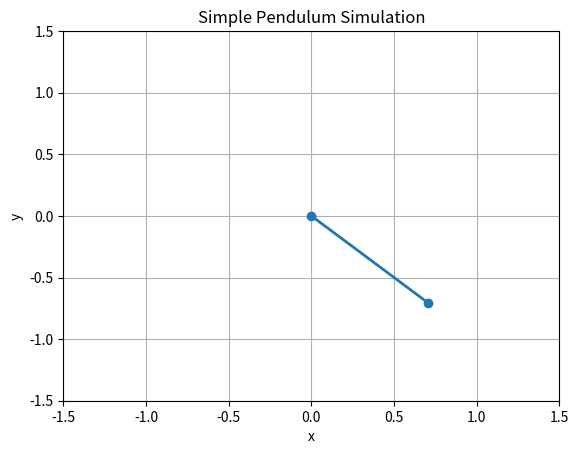
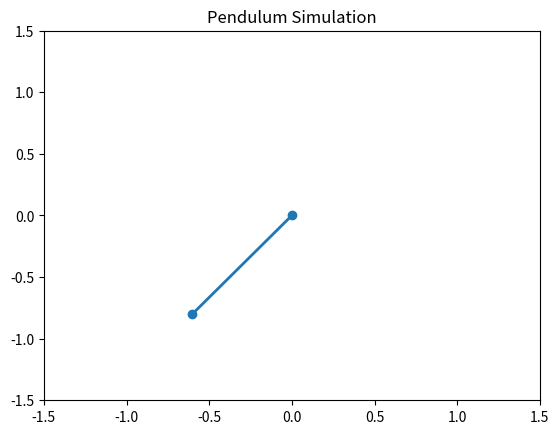

The matplotlib source for these figures, in order:
import numpy as np
import matplotlib.pyplot as plt
from matplotlib.animation import FuncAnimation

# Constants
g = 9.81  # gravity (m/s^2)
L = 1.0   # length of the pendulum (m)
theta0 = np.pi / 4  # initial angle (45 degrees)
omega0 = 0.0        # initial angular velocity (rad/s)
t_max = 10.0        # total simulation time (s)
dt = 0.01           # time step (s)

# Time array
t = np.arange(0, t_max, dt)

# Arrays to store theta and omega values
theta = np.zeros_like(t)
omega = np.zeros_like(t)

# Initial conditions
theta[0] = theta0
omega[0] = omega0

# Numerical integration (Euler method)
for i in range(1, len(t)):
    # Update angular velocity
    omega[i] = omega[i-1] - (g / L) * np.sin(theta[i-1]) * dt
    # Update angle
    theta[i] = theta[i-1] + omega[i-1] * dt

# Convert polar coordinates to Cartesian coordinates
x = L * np.sin(theta)
y = -L * np.cos(theta)

# Animation setup
fig, ax = plt.subplots()
ax.set_xlim(-L*1.5, L*1.5)
ax.set_ylim(-L*1.5, L*1.5)
line, = ax.plot([], [], 'o-', lw=2)

# Animation function
def animate(i):
    line.set_data([0, x[i]], [0, y[i]])
    return line,

# Create animation
ani = FuncAnimation(fig, animate, frames=len(t), interval=dt*1000, blit=True)

# Show the animation
plt.title("Simple Pendulum Simulation")
plt.xlabel("x")
plt.ylabel("y")
plt.grid()
plt.show()

# Save the final frame as a PNG
plt.figure()
plt.plot([0, x[-1]], [0, y[-1]], 'o-', lw=2)
plt.xlim(-L*1.5, L*1.5)
plt.ylim(-L*1.5, L*1.5)
plt.title("Pendulum Simulation")
plt.savefig("pendulum.png")  # Save the plot as a PNG file
plt.show()